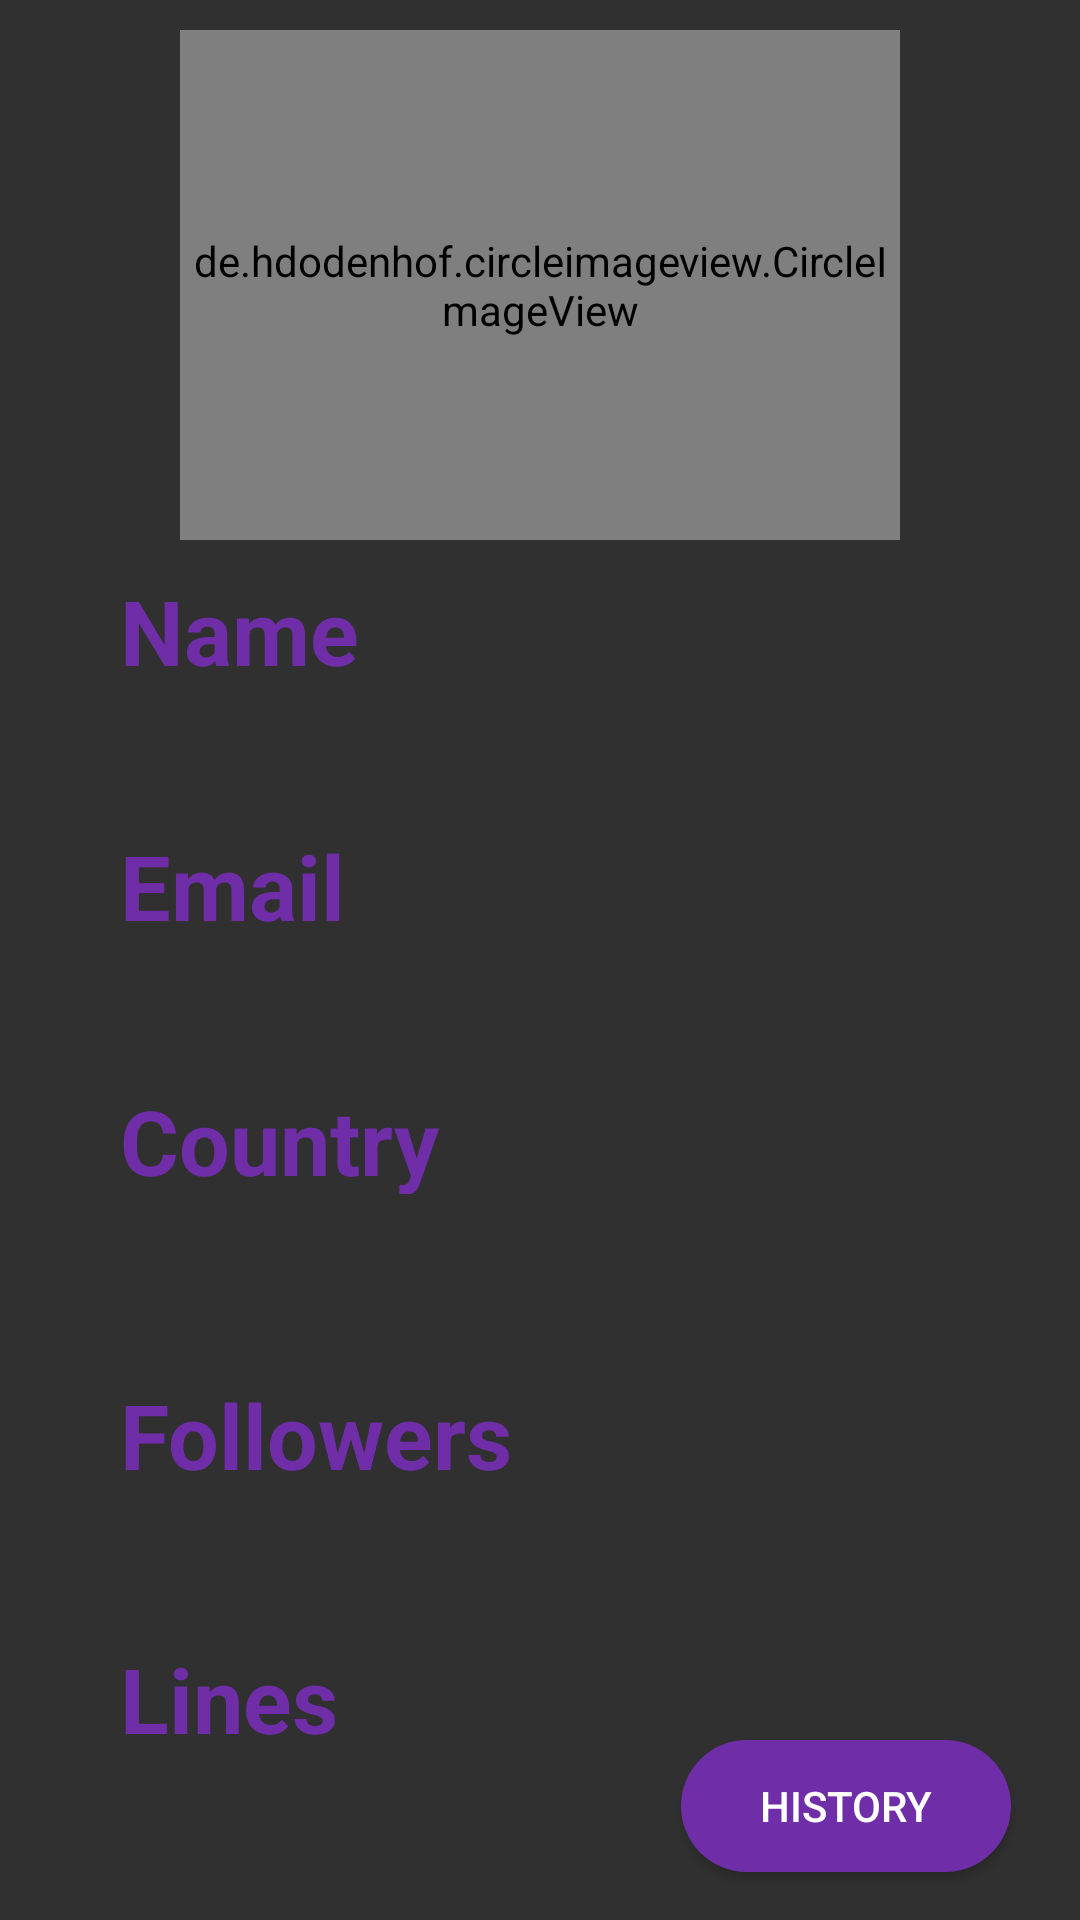

This screen was rendered from an Android layout file. Write that file and the resources it references.
<!-- AndroidManifest.xml: application theme Theme.AppCompat.NoActionBar -->
<!-- res/layout/profile_activity.xml -->
<?xml version="1.0" encoding="utf-8"?>
<androidx.constraintlayout.widget.ConstraintLayout
    xmlns:android="http://schemas.android.com/apk/res/android"
    xmlns:app="http://schemas.android.com/apk/res-auto"
    xmlns:tools="http://schemas.android.com/tools"
    android:layout_width="match_parent"
    android:layout_height="match_parent"
    android:background="@drawable/better_wallpaper"
    >


    <de.hdodenhof.circleimageview.CircleImageView
        android:id="@+id/profile_pic"
        android:layout_width="240dp"
        android:layout_height="170dp"
        android:layout_marginStart="103dp"
        android:layout_marginTop="10dp"
        android:layout_marginEnd="103dp"
        app:layout_constraintEnd_toEndOf="parent"
        app:layout_constraintStart_toStartOf="parent"
        app:layout_constraintTop_toTopOf="parent">

    </de.hdodenhof.circleimageview.CircleImageView>

    <TextView
        android:id="@+id/name_header"
        android:layout_width="125dp"
        android:layout_height="35dp"
        android:layout_marginStart="40dp"
        android:layout_marginTop="10dp"
        android:text="Name"
        android:textColor="@color/purple"
        android:textSize="30dp"
        android:textStyle="bold"
        app:layout_constraintStart_toStartOf="parent"
        app:layout_constraintTop_toBottomOf="@+id/profile_pic" />

    <TextView
        android:id="@+id/profile_country"
        android:layout_width="317dp"
        android:layout_height="40dp"
        android:layout_marginStart="40dp"
        android:layout_marginTop="10dp"
        android:textColor="@color/white"
        android:textSize="25dp"
        app:layout_constraintStart_toStartOf="parent"
        app:layout_constraintTop_toBottomOf="@+id/name_header3" />

    <TextView
        android:id="@+id/name_header4"
        android:layout_width="140dp"
        android:layout_height="38dp"
        android:layout_marginStart="40dp"
        android:layout_marginTop="10dp"
        android:text="Followers"
        android:textColor="@color/purple"
        android:textSize="30dp"
        android:textStyle="bold"
        app:layout_constraintStart_toStartOf="parent"
        app:layout_constraintTop_toBottomOf="@+id/profile_country" />

    <TextView
        android:id="@+id/name_header5"
        android:layout_width="140dp"
        android:layout_height="35dp"
        android:layout_marginStart="40dp"
        android:layout_marginTop="10dp"
        android:text="Lines"
        android:textColor="@color/purple"
        android:textSize="30dp"
        android:textStyle="bold"
        app:layout_constraintStart_toStartOf="parent"
        app:layout_constraintTop_toBottomOf="@+id/profile_followers" />

    <TextView
        android:id="@+id/name_header6"
        android:layout_width="140dp"
        android:layout_height="35dp"
        android:layout_marginStart="40dp"
        android:layout_marginTop="10dp"
        android:text="Score"
        android:textColor="@color/purple"
        android:textSize="30dp"
        android:textStyle="bold"
        app:layout_constraintStart_toStartOf="parent"
        app:layout_constraintTop_toBottomOf="@+id/profile_lines" />

    <TextView
        android:id="@+id/name_header3"
        android:layout_width="125dp"
        android:layout_height="38dp"
        android:layout_marginStart="40dp"
        android:layout_marginTop="10dp"
        android:text="Country"
        android:textColor="@color/purple"
        android:textSize="30dp"
        android:textStyle="bold"
        app:layout_constraintStart_toStartOf="parent"
        app:layout_constraintTop_toBottomOf="@+id/profile_email" />

    <TextView
        android:id="@+id/profile_followers"
        android:layout_width="317dp"
        android:layout_height="30dp"
        android:layout_marginStart="40dp"
        android:layout_marginTop="10dp"
        android:textColor="@color/white"
        android:textSize="25dp"
        app:layout_constraintStart_toStartOf="parent"
        app:layout_constraintTop_toBottomOf="@+id/name_header4" />

    <TextView
        android:id="@+id/profile_lines"
        android:layout_width="317dp"
        android:layout_height="30dp"
        android:layout_marginStart="40dp"
        android:layout_marginTop="10dp"
        android:textColor="@color/white"
        android:textSize="25dp"
        app:layout_constraintStart_toStartOf="parent"
        app:layout_constraintTop_toBottomOf="@+id/name_header5" />

    <TextView
        android:id="@+id/profile_score"
        android:layout_width="100dp"
        android:layout_height="30dp"
        android:layout_marginStart="40dp"
        android:layout_marginTop="8dp"
        android:textColor="@color/white"
        android:textSize="25dp"
        app:layout_constraintStart_toStartOf="parent"
        app:layout_constraintTop_toBottomOf="@+id/name_header6" />

    <TextView
        android:id="@+id/name_header2"
        android:layout_width="125dp"
        android:layout_height="35dp"
        android:layout_marginStart="40dp"
        android:layout_marginTop="10dp"
        android:text="Email"
        android:textColor="@color/purple"
        android:textSize="30dp"
        android:textStyle="bold"
        app:layout_constraintStart_toStartOf="parent"
        app:layout_constraintTop_toBottomOf="@+id/profile_name" />

    <TextView
        android:id="@+id/profile_name"
        android:layout_width="317dp"
        android:layout_height="30dp"
        android:layout_marginStart="40dp"
        android:layout_marginTop="10dp"
        android:textColor="@color/white"
        android:textSize="25dp"
        app:layout_constraintStart_toStartOf="parent"
        app:layout_constraintTop_toBottomOf="@+id/name_header" />

    <TextView
        android:id="@+id/profile_email"
        android:layout_width="317dp"
        android:layout_height="30dp"
        android:layout_marginStart="40dp"
        android:layout_marginTop="10dp"
        android:textColor="@color/white"
        android:textSize="25dp"
        app:layout_constraintStart_toStartOf="parent"
        app:layout_constraintTop_toBottomOf="@+id/name_header2" />

    <Button
        android:id="@+id/button3"
        android:layout_width="110dp"
        android:layout_height="44dp"
        android:layout_marginEnd="23dp"
        android:layout_marginBottom="16dp"
        android:background="@drawable/round_button"
        android:onClick="showLog"
        android:paddingRight="20sp"
        android:text="History"
        app:layout_constraintBottom_toBottomOf="parent"
        app:layout_constraintEnd_toEndOf="parent" />
</androidx.constraintlayout.widget.ConstraintLayout>
<!-- resources referenced by this layout -->
<resources>
  <color name="purple">#6f2da8</color>
  <color name="white">#ffffff</color>
  <!-- drawable round_button (drawable) -->
  <?xml version="1.0" encoding="utf-8"?>
  <selector xmlns:android="http://schemas.android.com/apk/res/android">
      <item android:state_pressed="false">
          <shape android:shape="rectangle">
              <corners android:radius="1000dp" />
              <solid android:color="@color/purple" />
              <padding
                  android:bottom="4dp"
                  android:left="20dp"
                  android:right="0dp"
                  android:top="4dp" />
          </shape>
      </item>
      <item android:state_pressed="true">
          <shape android:shape="rectangle">
              <corners android:radius="1000dp" />
              <solid android:color="#8301a2" />
              <stroke
                  android:width="2dip"
                  android:color="#8301a2" />
              <padding
                  android:bottom="4dp"
                  android:left="4dp"
                  android:right="4dp"
                  android:top="4dp" />
          </shape>
      </item>
  </selector>
</resources>
